Dataset: data (GitHub, guidouche/DataMiningProject). Classes: etoile, lune, nuage, para, soleil.

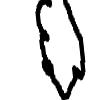
Label: nuage

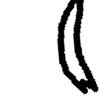
Label: lune

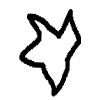
Label: etoile

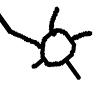
Label: soleil

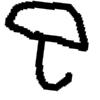
Label: para

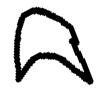
Label: lune
